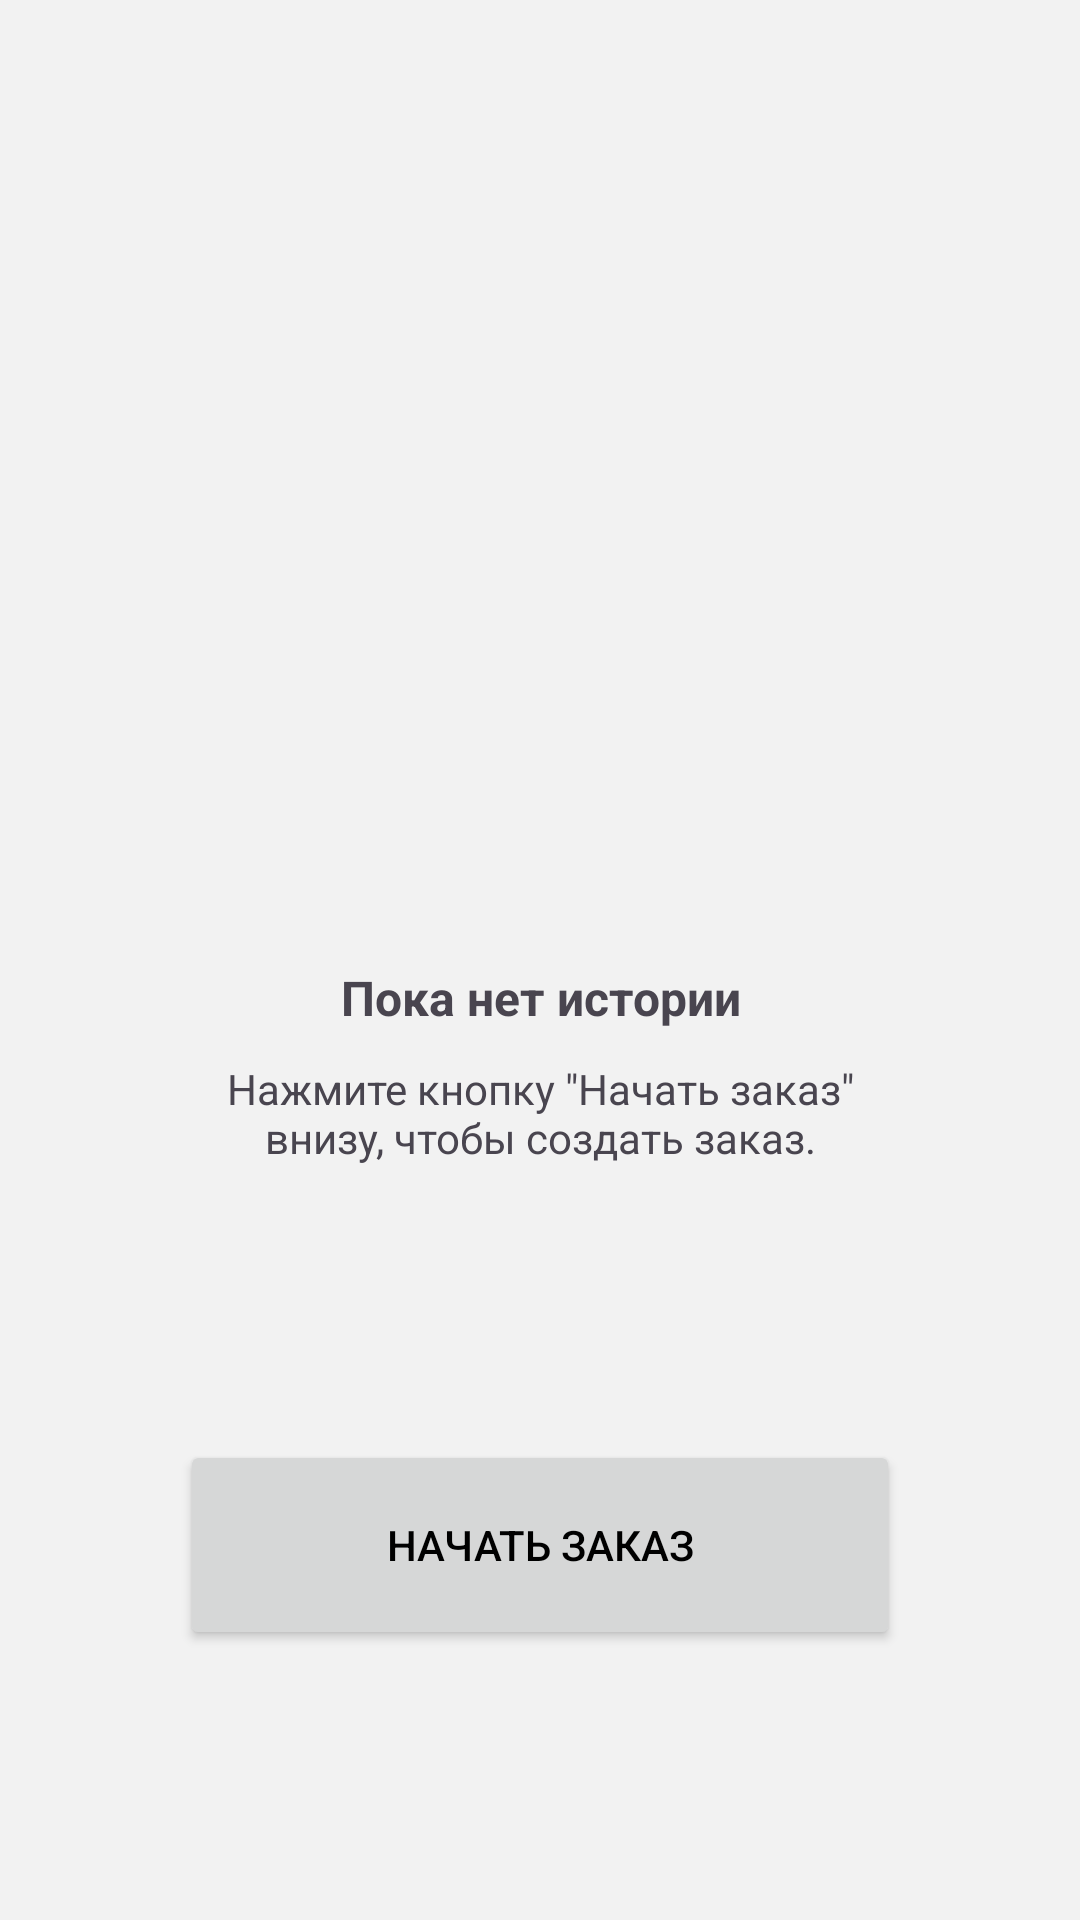

Here is an Android app screen rendered from its layout file. Give the layout XML and the strings, colors and styles it references.
<!-- AndroidManifest.xml: application theme Theme.FoodApp -->
<!-- res/layout/fragment_no_history.xml -->
<?xml version="1.0" encoding="utf-8"?>
<FrameLayout xmlns:android="http://schemas.android.com/apk/res/android"
    xmlns:tools="http://schemas.android.com/tools"
    android:layout_width="match_parent"
    android:layout_height="match_parent"
    xmlns:app="http://schemas.android.com/apk/res-auto"
    tools:context=".fragment.no_history"
    android:background="#F2F2F2">

    <androidx.constraintlayout.widget.ConstraintLayout
        android:layout_width="match_parent"
        android:layout_height="match_parent">

        <LinearLayout
            android:id="@+id/linearLayout15"
            android:layout_width="match_parent"
            android:layout_height="wrap_content"
            android:orientation="vertical"
            app:layout_constraintBottom_toBottomOf="parent"
            app:layout_constraintTop_toTopOf="parent"
            android:layout_marginBottom="100dp">

            <ImageView
                android:id="@+id/imageView2"
                android:layout_width="120dp"
                android:layout_height="120dp"
                android:layout_gravity="center_horizontal"
                android:src="@drawable/history"
                app:layout_constraintBottom_toTopOf="@+id/textView2"
                app:layout_constraintEnd_toEndOf="parent"
                app:layout_constraintStart_toStartOf="parent"
                app:layout_constraintTop_toTopOf="parent" />

            <TextView
                android:id="@+id/textView2"
                android:layout_width="match_parent"
                android:layout_height="wrap_content"
                android:layout_marginTop="50dp"
                android:text="Пока нет истории"
                android:textAlignment="center"
                android:textSize="16dp"
                android:textStyle="bold" />

            <TextView
                android:id="@+id/еp"
                android:layout_width="match_parent"
                android:layout_height="wrap_content"
                android:layout_marginHorizontal="70dp"
                android:layout_marginTop="10dp"
                android:text="Нажмите кнопку &quot;Начать заказ&quot; внизу, чтобы создать заказ."
                android:textAlignment="center"
                android:textSize="14dp" />
        </LinearLayout>

        <LinearLayout
            android:layout_width="match_parent"
            android:layout_height="wrap_content"
            app:layout_constraintBottom_toBottomOf="parent">

            <Button
                android:id="@+id/btn"
                android:layout_width="match_parent"
                android:layout_height="70dp"
                android:layout_marginHorizontal="60dp"
                android:layout_marginBottom="90dp"
                android:text="Начать заказ"
                android:textColor="@color/black" />
        </LinearLayout>


    </androidx.constraintlayout.widget.ConstraintLayout>


</FrameLayout>
<!-- resources referenced by this layout -->
<resources>
  <color name="black">#FF000000</color>
  <style name="Theme.FoodApp" parent="Base.Theme.FoodApp" />
  <style name="Base.Theme.FoodApp" parent="Theme.Material3.DayNight.NoActionBar">
          
          <item name="colorPrimary">#FFC83A</item>
      </style>
</resources>
